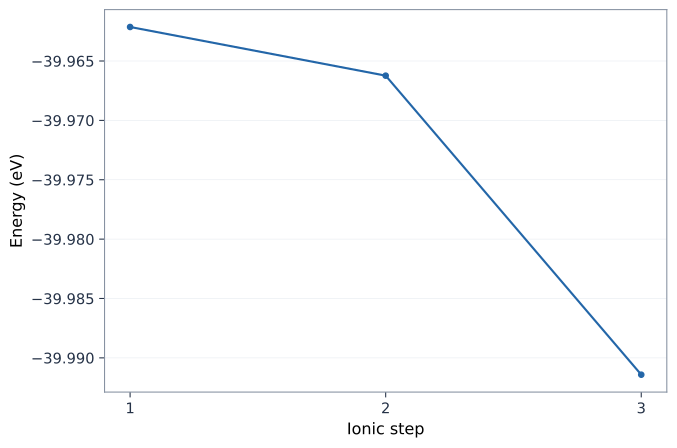

Source data for this figure (header and first rows):
ionic_step, energy_ev
1, -39.96
2, -39.97
3, -39.99
